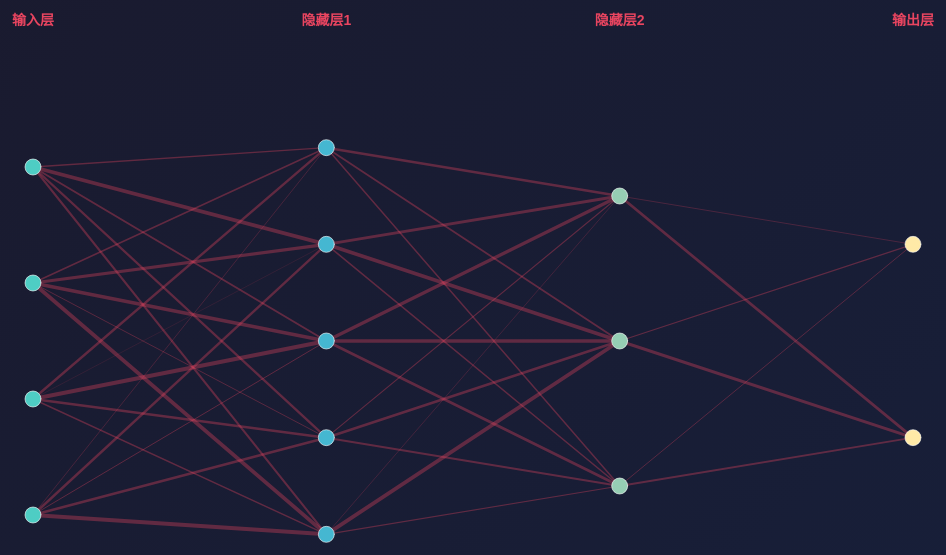
D3 v7 page, settled after 480 driven frames (8 s of simulated time); the page loaded 1 data file(s).


    const canvas = document.getElementById('network-canvas');
    const ctx = canvas.getContext('2d');
    const tooltip = document.querySelector('.tooltip');
    const loading = document.getElementById('loading');
    
    const state = {
      nodes: [],
      links: [],
      layers: [],
      hoveredNode: null,
      hoveredLink: null,
      showNodes: true,
      showConnections: true,
      showLabels: false,
      weightColorCoding: false,
      weightScale: null,
      colorScale: null,
      nodeRadius: 8,
      animationId: null,
      lastTime: 0,
      frameCount: 0,
      fps: 0
    };
    
    const layerColors = ['#4ecdc4', '#45b7d1', '#96ceb4', '#ffeaa7', '#dfe6e9', '#fd79a8', '#a29bfe'];
    
    function init(data) {
      state.layers = data.layers;
      state.nodes = [];
      state.links = [];
      
      const width = canvas.width;
      const height = canvas.height;
      const margin = { top: 60, right: 60, bottom: 60, left: 60 };
      
      const layerSpacing = (width - margin.left - margin.right) / (data.layers.length - 1);
      
      data.layers.forEach((layer, layerIndex) => {
        const neuronCount = layer.neurons;
        const layerHeight = (height - margin.top - margin.bottom);
        const neuronSpacing = layerHeight / (neuronCount + 1);
        
        for (let i = 0; i < neuronCount; i++) {
          state.nodes.push({
            layer: layerIndex,
            layerName: layer.name,
            index: i,
            x: margin.left + layerIndex * layerSpacing,
            y: margin.top + (i + 1) * neuronSpacing,
            id: `${layerIndex}-${i}`,
            radius: state.nodeRadius
          });
        }
      });
      
      data.weights.forEach((layerWeights, layerIndex) => {
        layerWeights.forEach((neuronWeights, fromNeuron) => {
          neuronWeights.forEach((weight, toNeuron) => {
            const source = state.nodes.find(n => n.id === `${layerIndex}-${fromNeuron}`);
            const target = state.nodes.find(n => n.id === `${layerIndex + 1}-${toNeuron}`);
            if (source && target) {
              state.links.push({ source, target, weight });
            }
          });
        });
      });
      
      const maxWeight = d3.max(state.links, d => Math.abs(d.weight));
      state.weightScale = d3.scaleLinear()
        .domain([0, maxWeight])
        .range([0.3, 4]);
      
      state.colorScale = d3.scaleOrdinal()
        .domain(data.layers.map(l => l.name))
        .range(layerColors);
      
      state.nodeRadius = Math.max(3, Math.min(10, 120 / Math.sqrt(d3.max(data.layers, l => l.neurons))));
      
      document.getElementById('total-neurons').textContent = state.nodes.length.toLocaleString();
      document.getElementById('total-connections').textContent = state.links.length.toLocaleString();
      
      if (state.animationId) cancelAnimationFrame(state.animationId);
      render();
    }
    
    function drawConnections() {
      if (!state.showConnections) return;
      
      ctx.lineCap = 'round';
      
      for (let i = 0; i < state.links.length; i++) {
        const link = state.links[i];
        const isLinkHovered = link === state.hoveredLink;
        const isConnectedToHoveredNode = state.hoveredNode && 
          (link.source.id === state.hoveredNode.id || link.target.id === state.hoveredNode.id);
        
        const isHighlighted = isLinkHovered || isConnectedToHoveredNode;
        const isDimmed = state.hoveredNode && !isConnectedToHoveredNode && !isLinkHovered;
        
        ctx.beginPath();
        ctx.moveTo(link.source.x, link.source.y);
        ctx.lineTo(link.target.x, link.target.y);
        
        const lineWidth = state.weightScale(Math.abs(link.weight)) * (isHighlighted ? 2 : 1);
        ctx.lineWidth = lineWidth;
        
        let baseAlpha = 0.35;
        if (isHighlighted) baseAlpha = 1;
        else if (isDimmed) baseAlpha = 0.08;
        
        if (state.weightColorCoding) {
          const hue = link.weight > 0 ? 120 : 0;
          ctx.strokeStyle = `hsla(${hue}, 80%, 50%, ${baseAlpha})`;
        } else {
          if (isConnectedToHoveredNode && !isLinkHovered) {
            ctx.strokeStyle = `rgba(255, 200, 0, ${baseAlpha})`;
          } else {
            ctx.strokeStyle = `rgba(233, 69, 96, ${baseAlpha})`;
          }
        }
        
        ctx.stroke();
      }
    }
    
    function drawNodes() {
      if (!state.showNodes) return;
      
      for (let i = 0; i < state.nodes.length; i++) {
        const node = state.nodes[i];
        const isHovered = node === state.hoveredNode;
        const radius = isHovered ? node.radius * 1.5 : node.radius;
        
        ctx.beginPath();
        ctx.arc(node.x, node.y, radius, 0, Math.PI * 2);
        ctx.fillStyle = state.colorScale(node.layerName);
        ctx.fill();
        
        ctx.strokeStyle = isHovered ? '#fff' : 'rgba(255, 255, 255, 0.6)';
        ctx.lineWidth = isHovered ? 2 : 1;
        ctx.stroke();
        
        if (state.showLabels && node.radius >= 6) {
          ctx.fillStyle = '#fff';
          ctx.font = `${Math.max(8, node.radius - 2)}px sans-serif`;
          ctx.textAlign = 'center';
          ctx.textBaseline = 'middle';
          ctx.fillText(`${node.index + 1}`, node.x, node.y);
        }
      }
    }
    
    function drawLayerLabels() {
      const margin = { top: 60, right: 60, bottom: 60, left: 60 };
      const layerSpacing = (canvas.width - margin.left - margin.right) / (state.layers.length - 1);
      
      ctx.fillStyle = '#e94560';
      ctx.font = 'bold 14px "Microsoft YaHei", sans-serif';
      ctx.textAlign = 'center';
      ctx.textBaseline = 'middle';
      
      state.layers.forEach((layer, i) => {
        ctx.fillText(layer.name, margin.left + i * layerSpacing, 30);
      });
    }
    
    function render() {
      state.frameCount++;
      const now = performance.now();
      if (now - state.lastTime >= 1000) {
        state.fps = state.frameCount;
        state.frameCount = 0;
        state.lastTime = now;
        document.getElementById('fps').textContent = `${state.fps} FPS`;
      }
      
      ctx.clearRect(0, 0, canvas.width, canvas.height);
      
      drawConnections();
      drawNodes();
      drawLayerLabels();
      
      state.animationId = requestAnimationFrame(render);
    }
    
    function getMousePos(e) {
      const rect = canvas.getBoundingClientRect();
      return {
        x: e.clientX - rect.left,
        y: e.clientY - rect.top
      };
    }
    
    function findNearestNode(pos) {
      let nearest = null;
      let minDist = Infinity;
      
      for (const node of state.nodes) {
        const dx = node.x - pos.x;
        const dy = node.y - pos.y;
        const dist = Math.sqrt(dx * dx + dy * dy);
        
        if (dist < node.radius * 2 && dist < minDist) {
          minDist = dist;
          nearest = node;
        }
      }
      
      return nearest;
    }
    
    function findNearestLink(pos) {
      let nearest = null;
      let minDist = 15;
      
      for (const link of state.links) {
        const A = link.source;
        const B = link.target;
        
        const ABx = B.x - A.x;
        const ABy = B.y - A.y;
        const APx = pos.x - A.x;
        const APy = pos.y - A.y;
        
        const ab2 = ABx * ABx + ABy * ABy;
        const ap_ab = APx * ABx + APy * ABy;
        let t = ap_ab / ab2;
        
        t = Math.max(0, Math.min(1, t));
        
        const closestX = A.x + t * ABx;
        const closestY = A.y + t * ABy;
        
        const dx = pos.x - closestX;
        const dy = pos.y - closestY;
        const dist = Math.sqrt(dx * dx + dy * dy);
        
        if (dist < minDist) {
          minDist = dist;
          nearest = link;
        }
      }
      
      return nearest;
    }
    
    canvas.addEventListener('mousemove', (e) => {
      const pos = getMousePos(e);
      
      state.hoveredNode = findNearestNode(pos);
      
      if (state.hoveredNode) {
        tooltip.style.opacity = 1;
        tooltip.innerHTML = `层: ${state.hoveredNode.layerName}<br>神经元: ${state.hoveredNode.index + 1}`;
        tooltip.style.left = (e.offsetX + 15) + 'px';
        tooltip.style.top = (e.offsetY - 10) + 'px';
        state.hoveredLink = null;
      } else {
        state.hoveredLink = findNearestLink(pos);
        
        if (state.hoveredLink) {
          tooltip.style.opacity = 1;
          tooltip.innerHTML = `权重值: ${state.hoveredLink.weight.toFixed(4)}`;
          tooltip.style.left = (e.offsetX + 15) + 'px';
          tooltip.style.top = (e.offsetY - 10) + 'px';
        } else {
          tooltip.style.opacity = 0;
        }
      }
    });
    
    canvas.addEventListener('mouseleave', () => {
      state.hoveredNode = null;
      state.hoveredLink = null;
      tooltip.style.opacity = 0;
    });
    
    document.getElementById('toggle-nodes').addEventListener('click', function() {
      state.showNodes = !state.showNodes;
      this.classList.toggle('active', state.showNodes);
    });
    
    document.getElementById('toggle-connections').addEventListener('click', function() {
      state.showConnections = !state.showConnections;
      this.classList.toggle('active', state.showConnections);
    });
    
    document.getElementById('toggle-labels').addEventListener('click', function() {
      state.showLabels = !state.showLabels;
      this.classList.toggle('active', state.showLabels);
    });
    
    document.getElementById('toggle-weight-color').addEventListener('click', function() {
      state.weightColorCoding = !state.weightColorCoding;
      this.classList.toggle('active', state.weightColorCoding);
    });
    
    document.querySelectorAll('.data-btn').forEach(btn => {
      btn.addEventListener('click', function() {
        document.querySelectorAll('.data-btn').forEach(b => b.classList.remove('active'));
        this.classList.add('active');
        
        const file = this.getAttribute('data-file');
        loading.style.display = 'block';
        
        setTimeout(() => {
          d3.json(file).then(data => {
            init(data);
            loading.style.display = 'none';
          }).catch(err => {
            loading.style.display = 'none';
            alert('无法加载数据文件: ' + file);
          });
        }, 50);
      });
    });
    
    d3.json('network.json').then(init);
  

### data: network.json
{
 "layers": [
  {
   "name": "输入层",
   "neurons": 4
  },
  {
   "name": "隐藏层1",
   "neurons": 5
  },
  {
   "name": "隐藏层2",
   "neurons": 3
  },
  {
   "name": "输出层",
   "neurons": 2
  }
 ],
 "weights": [
  [
   [
    0.2789,
    -0.95,
    -0.4499,
    -0.5536,
    0.4729
   ],
   [
    0.3534,
    0.7844,
    -0.8261,
    -0.1562,
    -0.9404
   ],
   [
    -0.5627,
    0.0107,
    -0.9469,
    -0.6023,
    0.2998
   ],
   [
    0.0899,
    -0.5591,
    0.1785,
    0.6189,
    -0.987
   ]
  ],
  [
   [
    0.6116,
    0.3963,
    -0.3195
   ],
   [
    -0.689,
    0.9144,
    -0.3268
   ],
   [
    -0.8145,
    -0.8066,
    0.695
   ],
   [
    0.2075,
    0.6143,
    0.4595
   ],
   [
    0.0725,
    0.9462,
    -0.2429
   ]
  ],
  [
   [
    0.1041,
    0.6588
   ],
   [
    0.237,
    0.7234
   ],
   [
    0.1547,
    0.4091
   ]
  ]
 ]
}